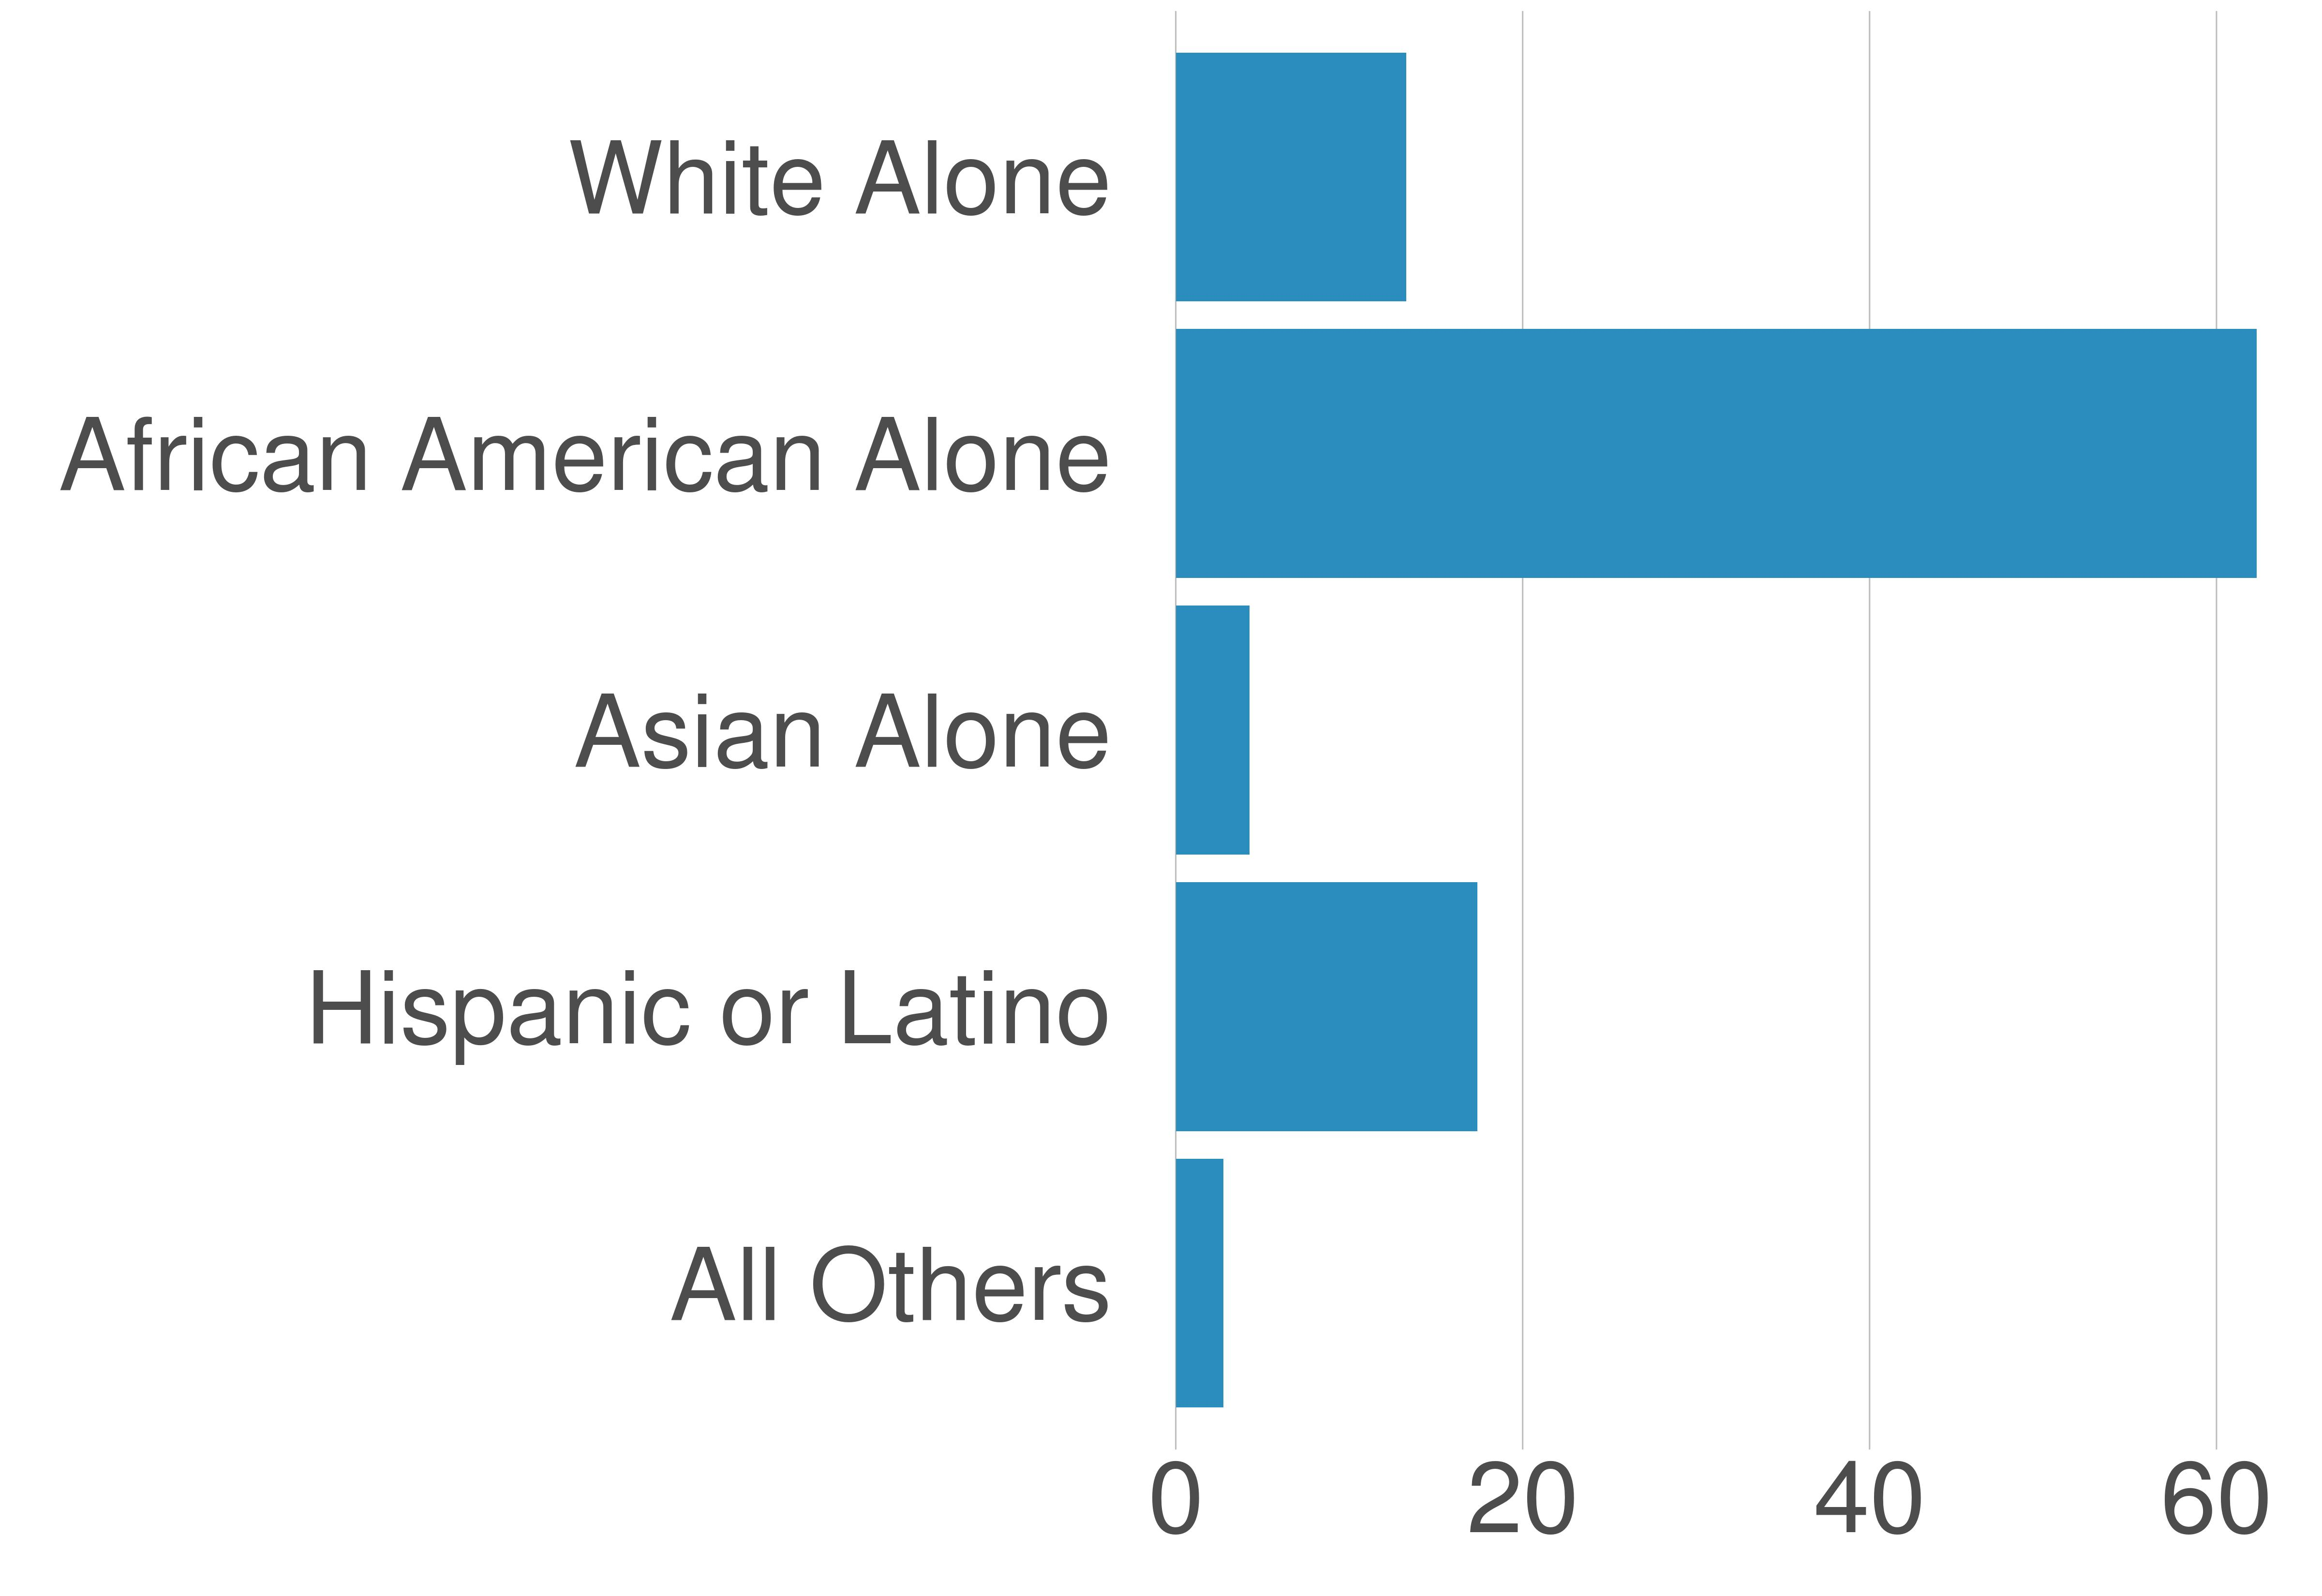

Data behind this chart, as committed beside it:
variable, value, value_prop
All Others, 24860, 2.75
Hispanic or Latino, 157427, 17.39
Asian Alone, 38501, 4.25
African American Alone, 564173, 62.33
White Alone, 120200, 13.28
